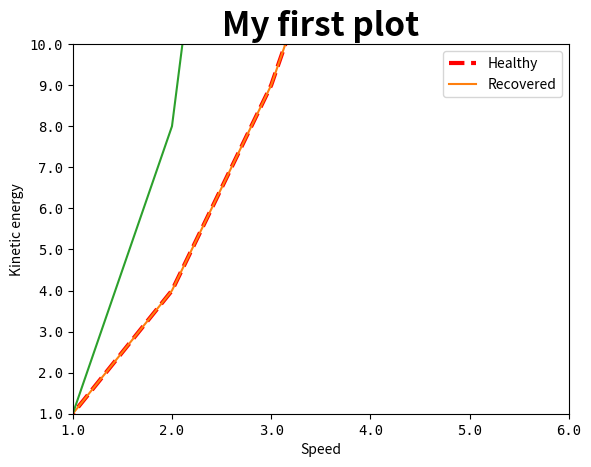

Write the Python code that produced this figure.
# -*- coding: utf-8 -*-
# Python 3.6
# simple_plot.py
"""
[redacted]

Created: Mon Aug 13 22:44:20 2018
Modified: Mon Aug 13 22:44:20 2018

Description: simple... but detailed plot script
"""
import numpy as np, matplotlib.pyplot as plt
num_points = 5
nom_points = 5
x_min, x_max = 0, 4
x_values = np.linspace(x_min, x_max, num_points)
y_values = x_values**2
x_values = np.linspace(x_min, x_max, nom_points)

assert len(x_values) == len(y_values), \
    "Length-mismatch: {:d}".format(len(x_values),len(y_values))

plt.plot(x_values, y_values)
plt.xlim(1,6),plt.ylim(1,10)

ax = plt.gca()
ax.set_title("My first plot", size=24, weight='bold')
# or plt.title("My first plot", size=24, weight='bold')

ax.set_xlabel('Speed')
ax.set_ylabel('Kinetic energy')
# or plt instead of ax

ax.set_xticklabels(ax.get_xticks(), family = "monospace", fontsize=10)
ax.set_yticklabels(ax.get_yticks(), family = "monospace", fontsize=10)

lines = ax.get_lines()
# Lines is a list of line objects.
# Make the first line thick, dashed, and red.
plt.setp(lines[0], linestyle='--', linewidth=3, color='r')

# Use label keyword to set labels when plotting.
plt.plot(x_values, y_values, label="Population 1")
plt.plot(x_values, x_values**3, label="Population 2")
plt.legend()
# Display legend in plot

# Use line objects to set labels after plotting
ax = plt.gca()
lines = ax.get_lines()
lines[0].set_label("Infected Population")
lines[1].set_label("Cured Population")
ax.legend()
# Display legend in plot

ax.legend(("Healthy","Recovered"))
